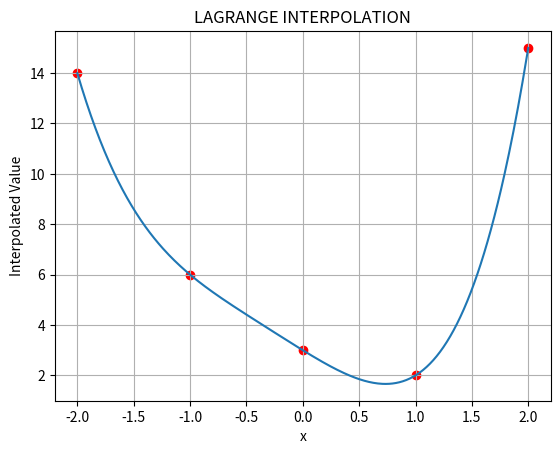

This chart was generated by the following Python code:
from typing import List, Tuple, Callable
import matplotlib.pyplot as plt
import numpy as np


class Interpolation:
    def __init__(self):
        self.points: List[Tuple[int, int]] = []
        self.minX: int = 0
        self.maxX: int = 0

    def add_point(self, x: int, y: int) -> None:
        point: Tuple[int, int] = (x, y)
        # ensure that x0 <= x1
        index: int = 0
        for j in self.points:
            if x > j[0]:
                index += 1
            elif x == j[0]:
                raise ValueError("Already in List")
            else:
                break
        self.points.insert(index, point)
        self.minX = self.points[0][0]
        self.maxX = self.points[len(self.points) - 1][0]
        return

    def remove_point(self, x: int) -> None:
        for i in range(len(self.points)):
            if x == self.points[i][0]:
                self.points.remove(self.points[i])
        raise ValueError("Not Found")


class Lagrange(Interpolation):
    def __init__(self):
        super().__init__()
        return

    def interpolate(self) -> Callable[[int], int]:
        def function(x: int) -> int:
            interpolation_sum: int = 0
            for i in range(len(self.points)):
                term: int = 1
                for j in range(len(self.points)):
                    if i != j:
                        term *= (x - self.points[j][0]) / (self.points[i][0] - self.points[j][0])
                interpolation_sum += term * self.points[i][1]
            return interpolation_sum

        return function

    def show(self) -> None:
        x_values = np.linspace(self.minX, self.maxX, int(self.maxX - self.minX) * 100)
        y_values = [self.interpolate()(x) for x in x_values]

        plt.plot(x_values, y_values)
        plt.scatter([point[0] for point in self.points], [point[1] for point in self.points], color='red', marker='o')
        plt.xlabel('x')
        plt.ylabel('Interpolated Value')
        plt.title("LAGRANGE INTERPOLATION")
        plt.grid(True)
        plt.show()


if __name__ == '__main__':
    '''interpolator = Lagrange()
    while True:
        var0 = int(input("write x: "))
        var1 = int(input("write y: "))
        interpolator.add_point(var0, var1)
        end = input("do you want to end \n [Y]     [N]: ")
        if end == 'Y':
            break

    interpolator.show()'''
    interpolator = Lagrange()

    test_points = [(-2, 14), (-1, 6), (0, 3), (1, 2), (2, 15)]

    for point in test_points:
        interpolator.add_point(point[0], point[1])

    interpolator.show()
